The GitHub repository Sebadam2010/RL_Car_Classification_Project contains a labelled image folder "dataset" with 3 categories: Dominus, Fennec, Octane. Examples follow, each with its label.

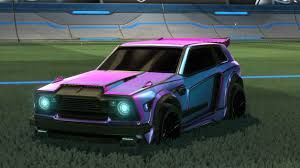
Label: Fennec

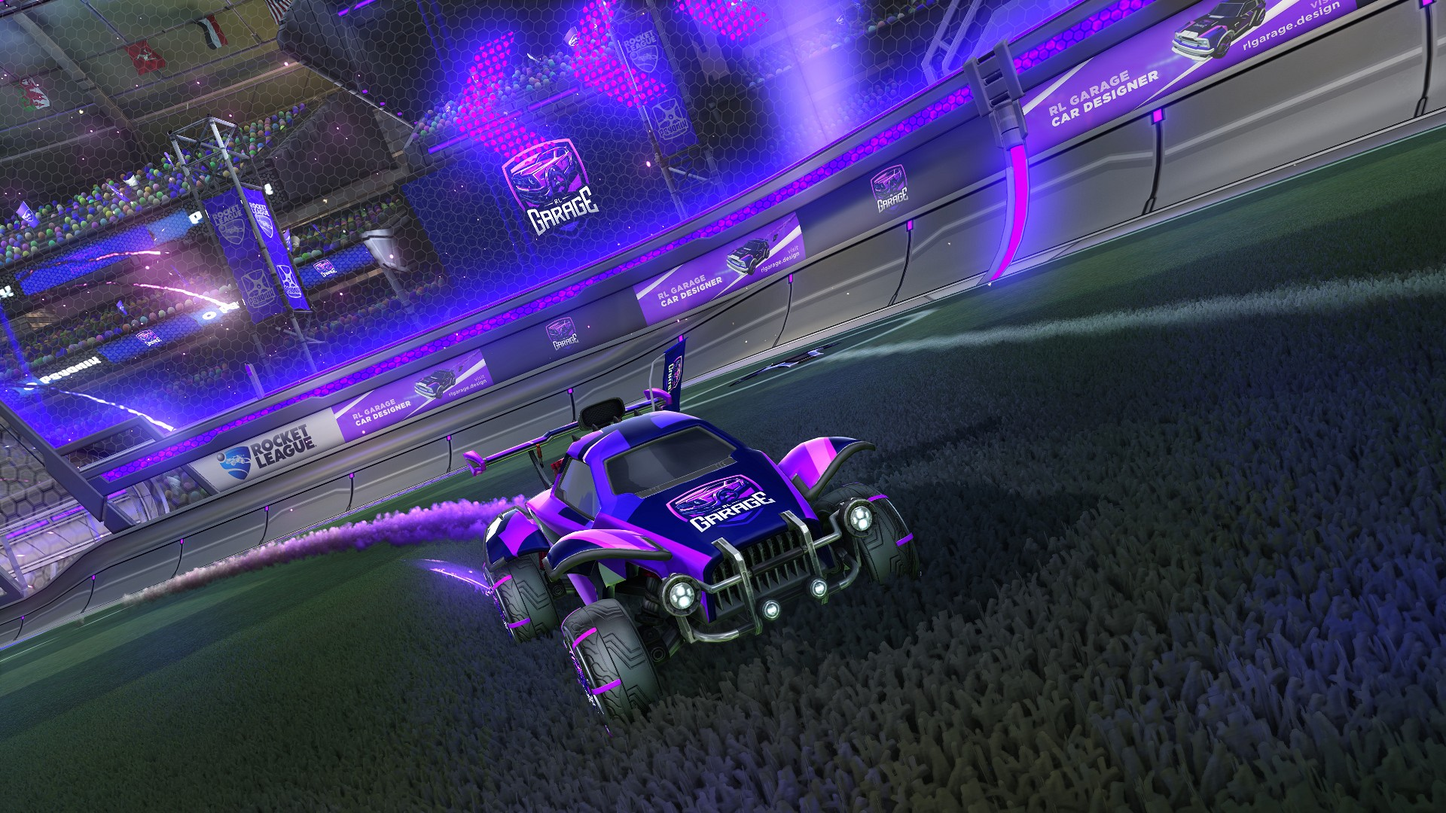
Label: Octane

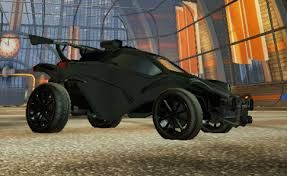
Label: Octane

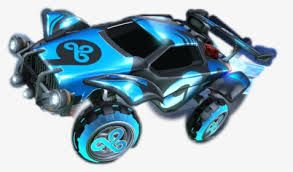
Label: Octane

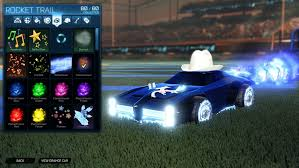
Label: Dominus

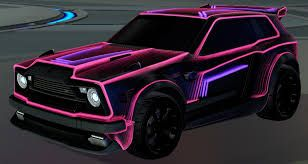
Label: Fennec
